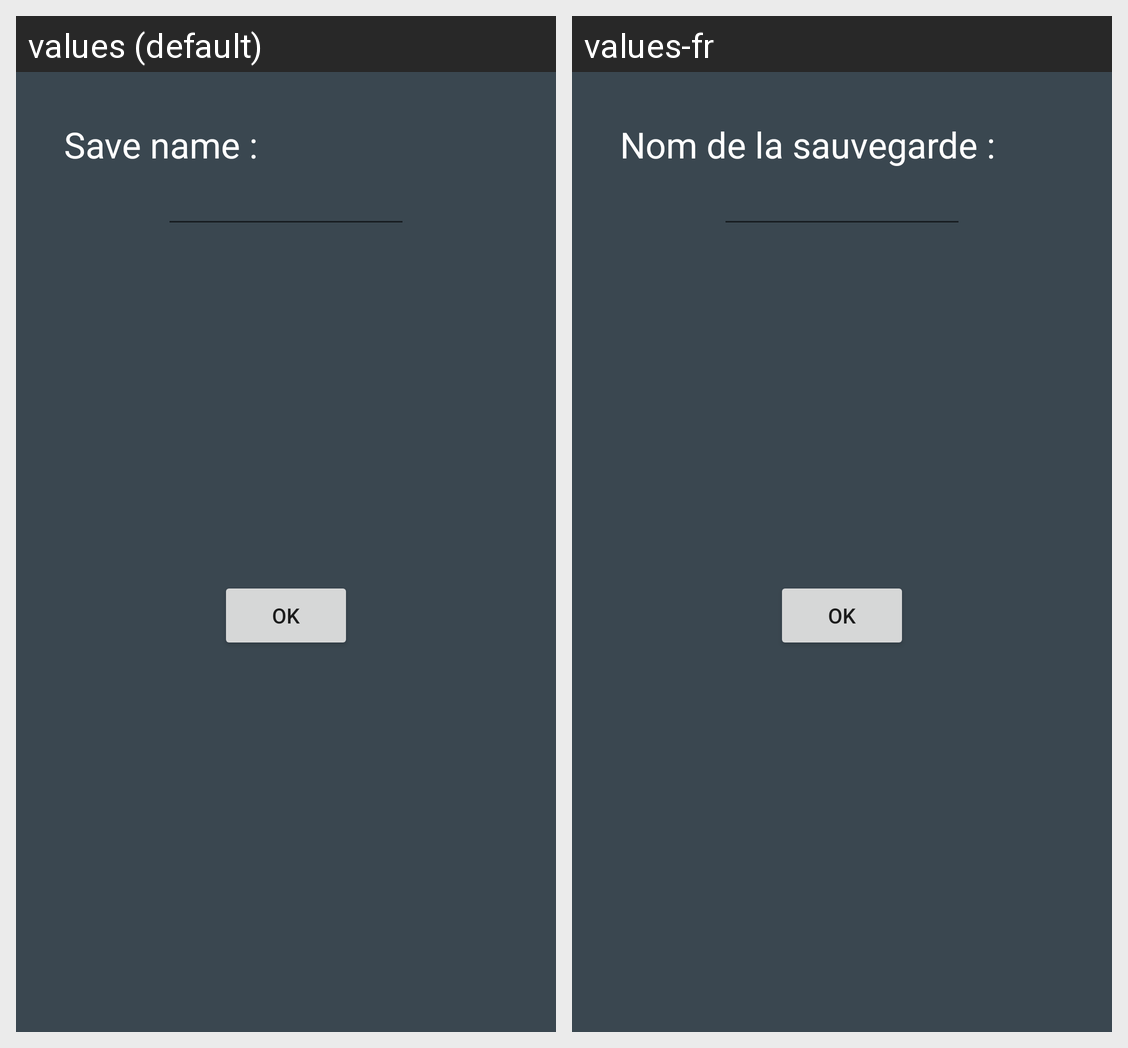

Locale-by-locale string values for the Android screen shown in this grid:
Android screen res/layout/dialog_save_game.xml rendered under 2 locales, left to right: values (default), values-fr. Device: Nexus 5 (rendered at 1080×1920; each locale shown at half size, 540×960, under a caption strip naming it); theme AppTheme.
Strings drawn on this screen, with the default value and each locale's value (text and hints the layout hard-codes, and strings that could not be matched under every locale, appear in the picture but are not listed):

save_name
  values: Save name :
  values-fr: Nom de la sauvegarde :

save_btn
  values: OK
  values-fr: ok
